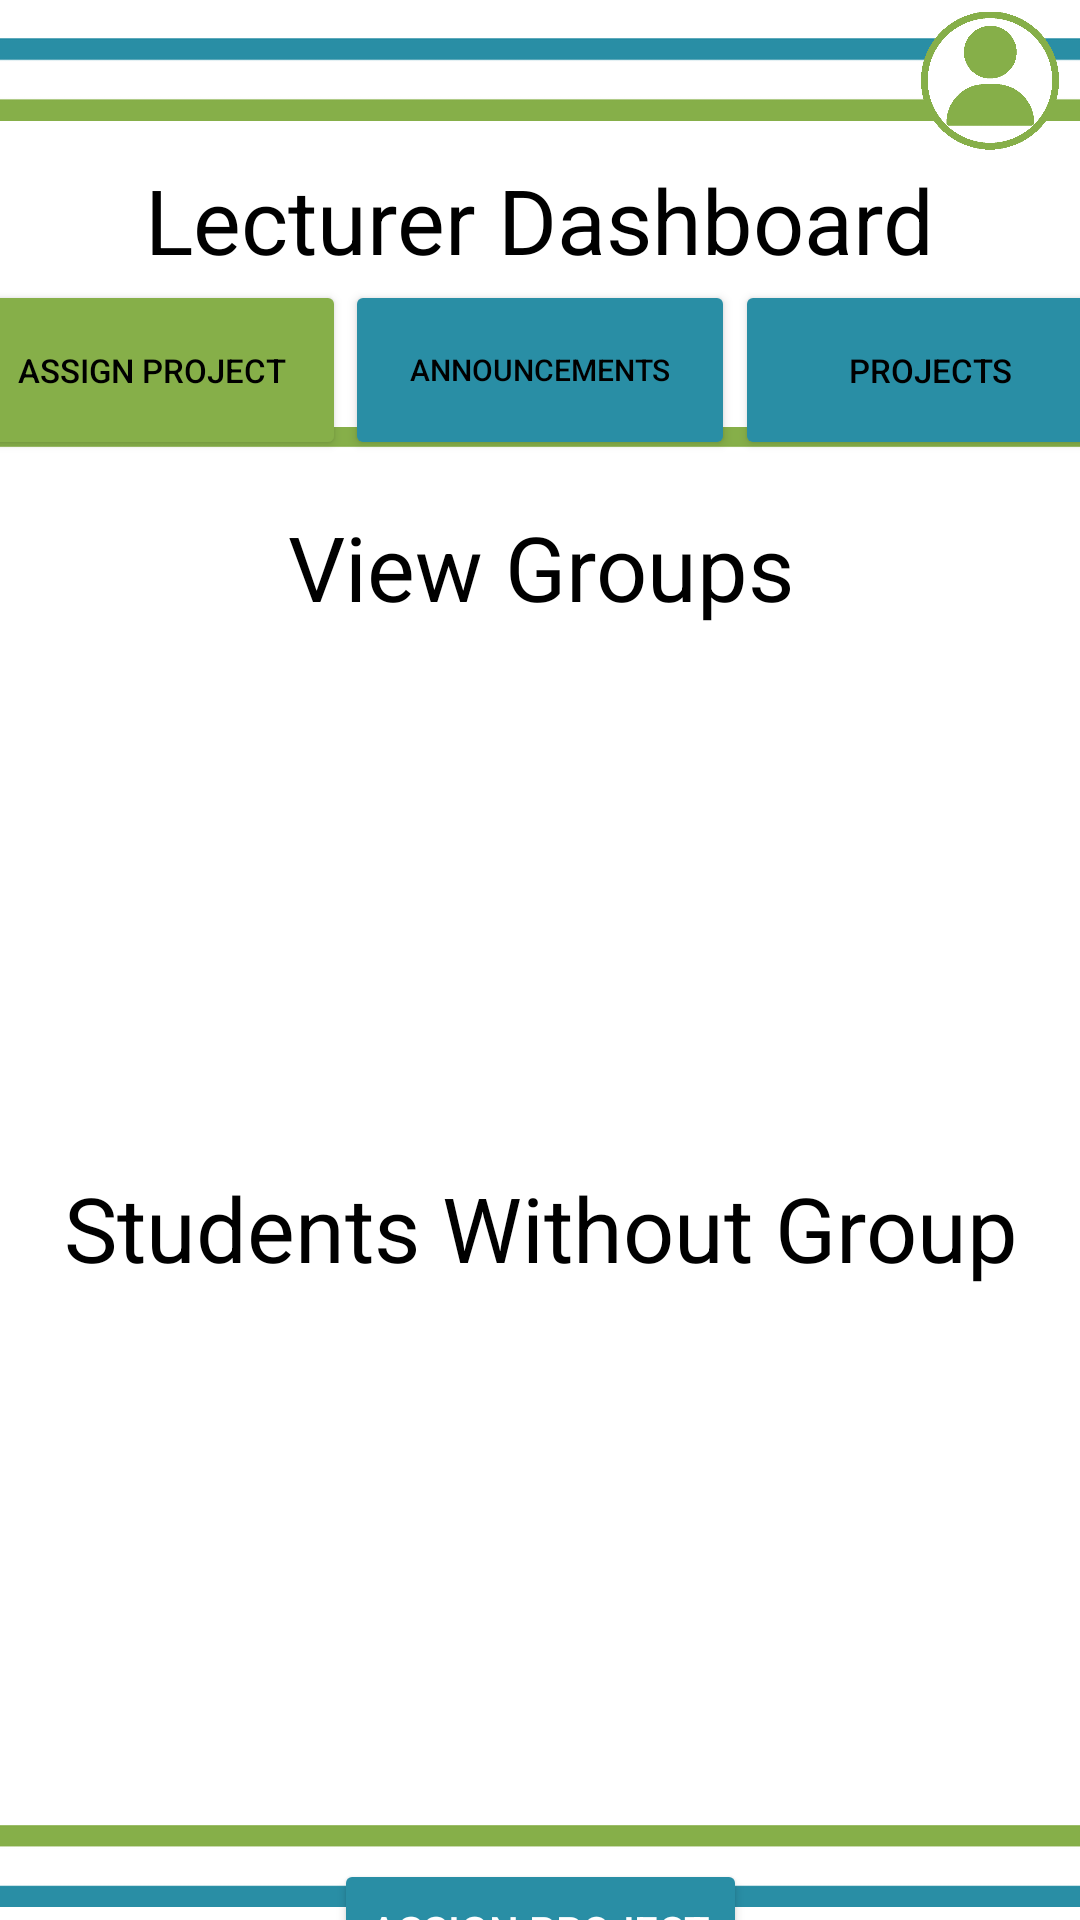

Write the Android layout XML for this screen, with the resource values it uses.
<!-- AndroidManifest.xml: application theme Theme.XBCAD_POE -->
<!-- res/layout/lecturer_view_groups.xml -->
<?xml version="1.0" encoding="utf-8"?>
<androidx.constraintlayout.widget.ConstraintLayout xmlns:android="http://schemas.android.com/apk/res/android"
    xmlns:app="http://schemas.android.com/apk/res-auto"
    xmlns:tools="http://schemas.android.com/tools"
    android:layout_width="match_parent"
    android:layout_height="match_parent"
    android:background="@color/white">

    <ImageView
        android:id="@+id/imageView3"
        android:layout_width="414dp"
        android:layout_height="53dp"
        app:layout_constraintEnd_toEndOf="parent"
        app:layout_constraintHorizontal_bias="0.5"
        app:layout_constraintStart_toStartOf="parent"
        app:layout_constraintTop_toTopOf="parent"
        app:srcCompat="@drawable/_top"
        tools:layout_editor_absoluteX="-5dp" />

    <TextView
        android:id="@+id/textView4"
        android:layout_width="wrap_content"
        android:layout_height="wrap_content"
        android:text="Lecturer Dashboard"
        android:textColor="@color/black"
        android:textSize="30dp"
        app:layout_constraintEnd_toEndOf="parent"
        app:layout_constraintHorizontal_bias="0.5"
        app:layout_constraintStart_toStartOf="parent"
        app:layout_constraintTop_toBottomOf="@+id/imageView3" />


    <Button
        android:id="@+id/AssignGroup"
        android:layout_width="130dp"
        android:layout_height="60dp"
        android:backgroundTint="@color/lightGreen"
        android:text="Assign Project"
        android:textColor="@color/black"
        android:textSize="11sp"
        app:cornerRadius="0dp"
        app:layout_constraintEnd_toStartOf="@+id/btnAnnouncements"
        app:layout_constraintHorizontal_bias="0.5"
        app:layout_constraintStart_toEndOf="@+id/imageView8"
        app:layout_constraintTop_toBottomOf="@+id/textView4" />

    <Button
        android:id="@+id/btnAnnouncements"
        android:layout_width="130dp"
        android:layout_height="60dp"
        android:backgroundTint="@color/lightBlue"
        android:text="Announcements"
        android:textColor="@color/black"
        android:textSize="10sp"
        app:cornerRadius="0dp"
        app:layout_constraintEnd_toStartOf="@+id/btnViewProjects"
        app:layout_constraintHorizontal_bias="0.5"
        app:layout_constraintStart_toEndOf="@+id/AssignGroup"
        app:layout_constraintTop_toBottomOf="@+id/textView4" />


    <Button
        android:id="@+id/btnViewProjects"
        android:layout_width="130dp"
        android:layout_height="60dp"
        android:backgroundTint="@color/lightBlue"
        android:text="Projects"
        android:textColor="@color/black"
        android:textSize="11sp"
        app:cornerRadius="0dp"
        app:layout_constraintEnd_toStartOf="@+id/imageView8"
        app:layout_constraintHorizontal_bias="0.5"
        app:layout_constraintStart_toEndOf="@+id/btnAnnouncements"
        app:layout_constraintTop_toBottomOf="@+id/textView4" />

    <ImageView
        android:id="@+id/imageView8"
        android:layout_width="390dp"
        android:layout_height="27dp"
        android:layout_marginTop="-12dp"
        android:src="@drawable/_tabline1"
        app:layout_constraintEnd_toEndOf="parent"
        app:layout_constraintHorizontal_bias="0.5"
        app:layout_constraintStart_toStartOf="parent"
        app:layout_constraintTop_toBottomOf="@+id/btnAnnouncements" />

    <ScrollView
        android:id="@+id/scrollView4"
        android:layout_width="414dp"
        android:layout_height="441dp"
        app:layout_constraintEnd_toEndOf="parent"
        app:layout_constraintStart_toStartOf="parent"
        app:layout_constraintTop_toBottomOf="@+id/imageView8">

        <LinearLayout
            android:layout_width="match_parent"
            android:layout_height="wrap_content"
            android:orientation="vertical">

            <TextView
                android:id="@+id/textView8"
                android:layout_width="match_parent"
                android:layout_height="wrap_content"
                android:layout_marginBottom="30dp"
                android:text="View Groups"
                android:textAlignment="center"
                android:textColor="@color/black"
                android:textSize="30sp" />

            <androidx.recyclerview.widget.RecyclerView
                android:id="@+id/recyclerView"
                android:layout_width="match_parent"
                android:layout_height="150dp"
                android:scrollbars="vertical"
                android:textColor="@color/black"
                app:layout_constraintBottom_toTopOf="@+id/imageView6"
                app:layout_constraintTop_toBottomOf="@+id/imageView8" />

            <TextView
                android:id="@+id/textView9"
                android:layout_width="match_parent"
                android:layout_height="wrap_content"
                android:layout_marginBottom="30dp"
                android:text="Students Without Group"
                android:textAlignment="center"
                android:textColor="@color/black"
                android:textSize="30sp" />

            <androidx.recyclerview.widget.RecyclerView
                android:id="@+id/withoutGroupRecyclerView"
                android:layout_width="match_parent"
                android:layout_height="150dp"
                android:scrollbars="vertical"
                app:layout_constraintBottom_toTopOf="@+id/imageView6"
                app:layout_constraintTop_toBottomOf="@+id/imageView8" />

        </LinearLayout>
    </ScrollView>

    <ImageView
        android:id="@+id/imageView6"
        android:layout_width="411dp"
        android:layout_height="36dp"
        app:layout_constraintBottom_toBottomOf="parent"
        app:layout_constraintEnd_toEndOf="parent"
        app:layout_constraintStart_toStartOf="parent"
        app:srcCompat="@drawable/_bottom" />

    <ImageView
        android:id="@+id/viewGroupsUserIcon"
        android:layout_width="46dp"
        android:layout_height="47dp"
        android:layout_marginStart="300dp"
        android:layout_marginTop="-50dp"
        app:layout_constraintEnd_toEndOf="parent"
        app:layout_constraintStart_toStartOf="parent"
        app:layout_constraintTop_toBottomOf="@+id/imageView3"
        app:srcCompat="@drawable/user2"
        tools:srcCompat="@drawable/user2" />

    <Button
        android:id="@+id/assignButton"
        android:layout_width="wrap_content"
        android:layout_height="wrap_content"
        android:layout_marginTop="10dp"
        android:text="Assign Project"
        android:backgroundTint="@color/lightBlue"
        android:textColor="@color/white"
        app:layout_constraintEnd_toEndOf="parent"
        app:layout_constraintHorizontal_bias="0.5"
        app:layout_constraintStart_toStartOf="parent"
        app:layout_constraintTop_toBottomOf="@+id/scrollView4" />


</androidx.constraintlayout.widget.ConstraintLayout>
<!-- resources referenced by this layout -->
<resources>
  <color name="black">#FF000000</color>
  <color name="lightBlue">#298EA5</color>
  <color name="lightGreen">#86AF49</color>
  <color name="white">#FFFFFFFF</color>
  <!-- drawable _bottom: png bitmap (drawable, 2267 bytes) -->
  <!-- drawable _tabline1: png bitmap (drawable, 2191 bytes) -->
  <!-- drawable _top: png bitmap (drawable, 2268 bytes) -->
  <!-- drawable user2: png bitmap (drawable, 11355 bytes) -->
  <style name="Theme.XBCAD_POE" parent="Base.Theme.XBCAD_POE" />
  <style name="Base.Theme.XBCAD_POE" parent="Theme.Material3.DayNight.NoActionBar">
          
          
      </style>
</resources>
